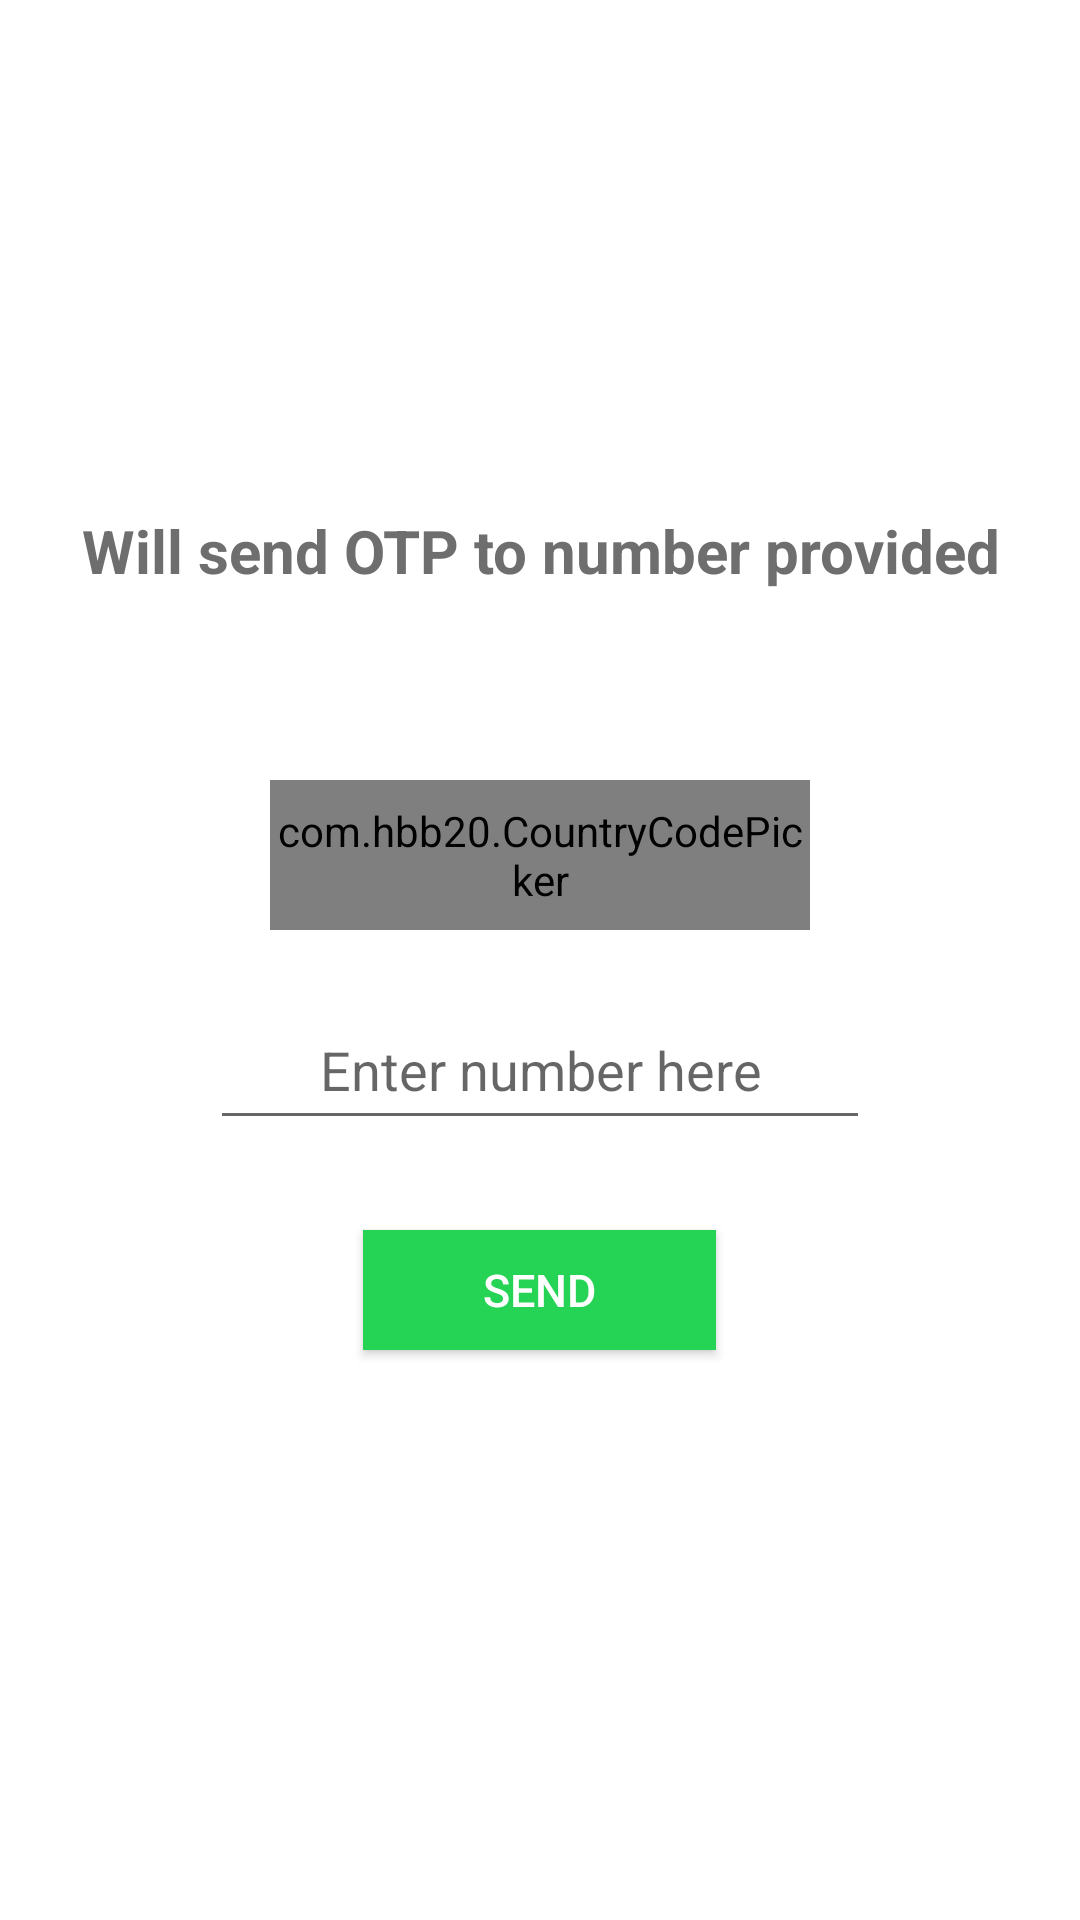

The Android layout XML behind this screen, and the referenced resources:
<!-- AndroidManifest.xml: application theme Theme.UnimaChatApp -->
<!-- res/layout/activity_main.xml -->
<?xml version="1.0" encoding="utf-8"?>
<RelativeLayout xmlns:android="http://schemas.android.com/apk/res/android"
    xmlns:app="http://schemas.android.com/apk/res-auto"
    xmlns:tools="http://schemas.android.com/tools"
    android:layout_width="match_parent"
    android:layout_height="match_parent"
    tools:context=".MainActivity">

    <com.google.android.material.imageview.ShapeableImageView
        android:layout_width="100dp"
        android:layout_height="100dp"
        android:src="@drawable/flag_malawi"
        android:layout_centerHorizontal="true"
        android:layout_marginTop="50dp"
        android:id="@+id/myLog"/>

    <com.google.android.material.textview.MaterialTextView
        android:layout_width="match_parent"
        android:layout_height="wrap_content"
        android:text="@string/will_send_otp_to_number_provided"
        android:textSize="20sp"
        android:layout_below="@+id/myLog"
        android:textAlignment="center"
        android:textStyle="bold"
        android:padding="20dp"
        android:textColor="#6e6e6e"
        android:id="@+id/textHeader"/>

    <RelativeLayout
        android:layout_width="match_parent"
        android:layout_height="wrap_content"
        android:layout_centerInParent="true"
        android:id="@+id/centerVLine">
    </RelativeLayout>

    <com.hbb20.CountryCodePicker
        android:id="@+id/codePicker"
        android:layout_width="match_parent"
        android:layout_height="50dp"
        android:layout_centerInParent="true"
        android:layout_marginLeft="90dp"
        android:layout_marginRight="90dp"
        app:ccp_areaCodeDetectedCountry="true"
        app:ccp_autoDetectCountry="true"
        android:layout_marginBottom="10dp"
        android:layout_above="@id/centerVLine"/>

    <com.google.android.material.textfield.TextInputEditText
        android:layout_width="match_parent"
        android:layout_height="50dp"
        android:textAlignment="center"
        android:inputType="number"
        android:layout_marginLeft="70dp"
        android:layout_marginRight="70dp"
        android:id="@+id/getNumber"
        android:hint="@string/enter_number_here"
        android:textColor="@color/black"
        android:layout_marginTop="10dp"
        android:layout_below="@+id/centerVLine"/>

    <android.widget.Button
        android:layout_width="wrap_content"
        android:layout_height="40dp"
        android:id="@+id/otpButton"
        android:layout_below="@id/getNumber"
        android:layout_centerHorizontal="true"
        android:layout_marginTop="30dp"
        android:textColor="@color/white"
        android:text="@string/send"
        android:textSize="15sp"
        android:paddingLeft="40dp"
        android:paddingRight="40dp"
        android:background="#25d355"/>

    <ProgressBar
        android:layout_width="wrap_content"
        android:layout_height="wrap_content"
        android:layout_centerHorizontal="true"
        android:layout_below="@id/otpButton"
        android:id="@+id/progressBarMain"
        android:visibility="invisible"
        android:layout_marginTop="30dp"/>



</RelativeLayout>
<!-- resources referenced by this layout -->
<resources>
  <string name="enter_number_here">Enter number here</string>
  <string name="send">Send</string>
  <string name="will_send_otp_to_number_provided">Will send OTP to number provided</string>
  <style name="Theme.UnimaChatApp" parent="Theme.MaterialComponents.DayNight.NoActionBar">
          
          <item name="colorPrimary">@color/purple_500</item>
          <item name="colorPrimaryVariant">@color/purple_700</item>
          <item name="colorOnPrimary">@color/white</item>
          
          <item name="colorSecondary">@color/teal_200</item>
          <item name="colorSecondaryVariant">@color/teal_700</item>
          <item name="colorOnSecondary">@color/black</item>
          
          <item name="android:statusBarColor">?attr/colorPrimaryVariant</item>
          
      </style>
  <!-- not gathered from this repository: default colours our renderer supplied (Android Studio template values) -->
  <color name="purple_500">#FF6200EE</color>
  <color name="purple_700">#FF3700B3</color>
  <color name="teal_200">#FF03DAC5</color>
  <color name="teal_700">#FF018786</color>
  <color name="black">#FF000000</color>
  <color name="white">#FFFFFFFF</color>
</resources>
